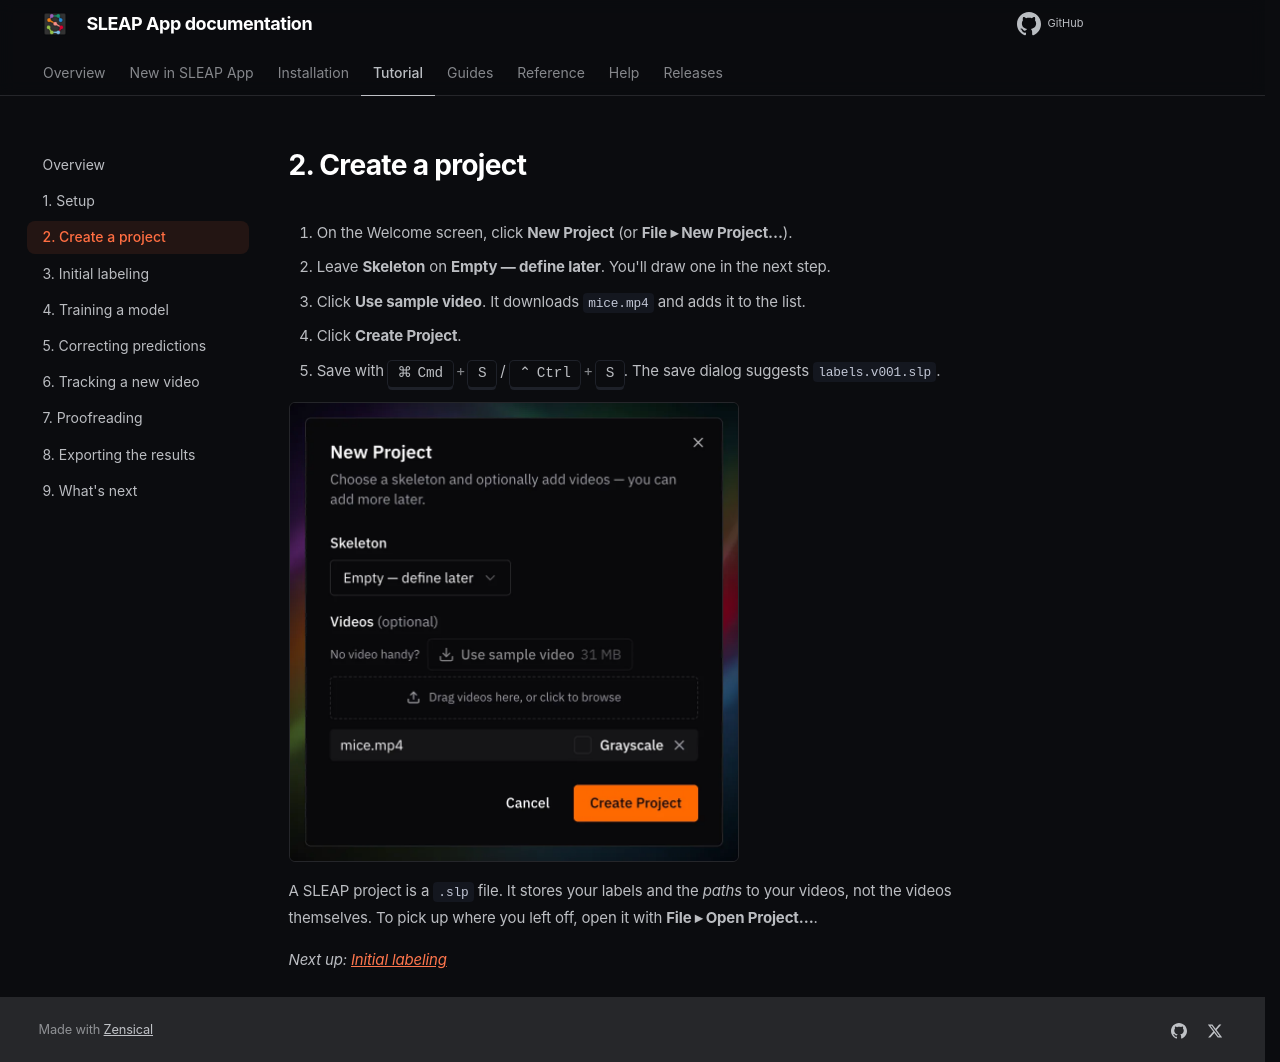

repository: talmolab/sleap-app · page: docs/dev/tutorial/new-project/index.html · generator: mkdocs

# 2. Create a project

1. On the Welcome screen, click **New Project** (or **File ▸ New Project…**).
2. Leave **Skeleton** on **Empty — define later**. You'll draw one in the next
   step.
3. Click **Use sample video**. It downloads `mice.mp4` and adds it to the list.
4. Click **Create Project**.
5. Save with ++cmd+s++ / ++ctrl+s++. The save dialog suggests
   `labels.v001.slp`.

![The New Project dialog with mice.mp4 added](../assets/tutorial/new-project.webp){ width="450" }

A SLEAP project is a `.slp` file. It stores your labels and the *paths* to your
videos, not the videos themselves. To pick up where you left off, open it with
**File ▸ Open Project…**.

*Next up: [Initial labeling](initial-labeling.md)*
